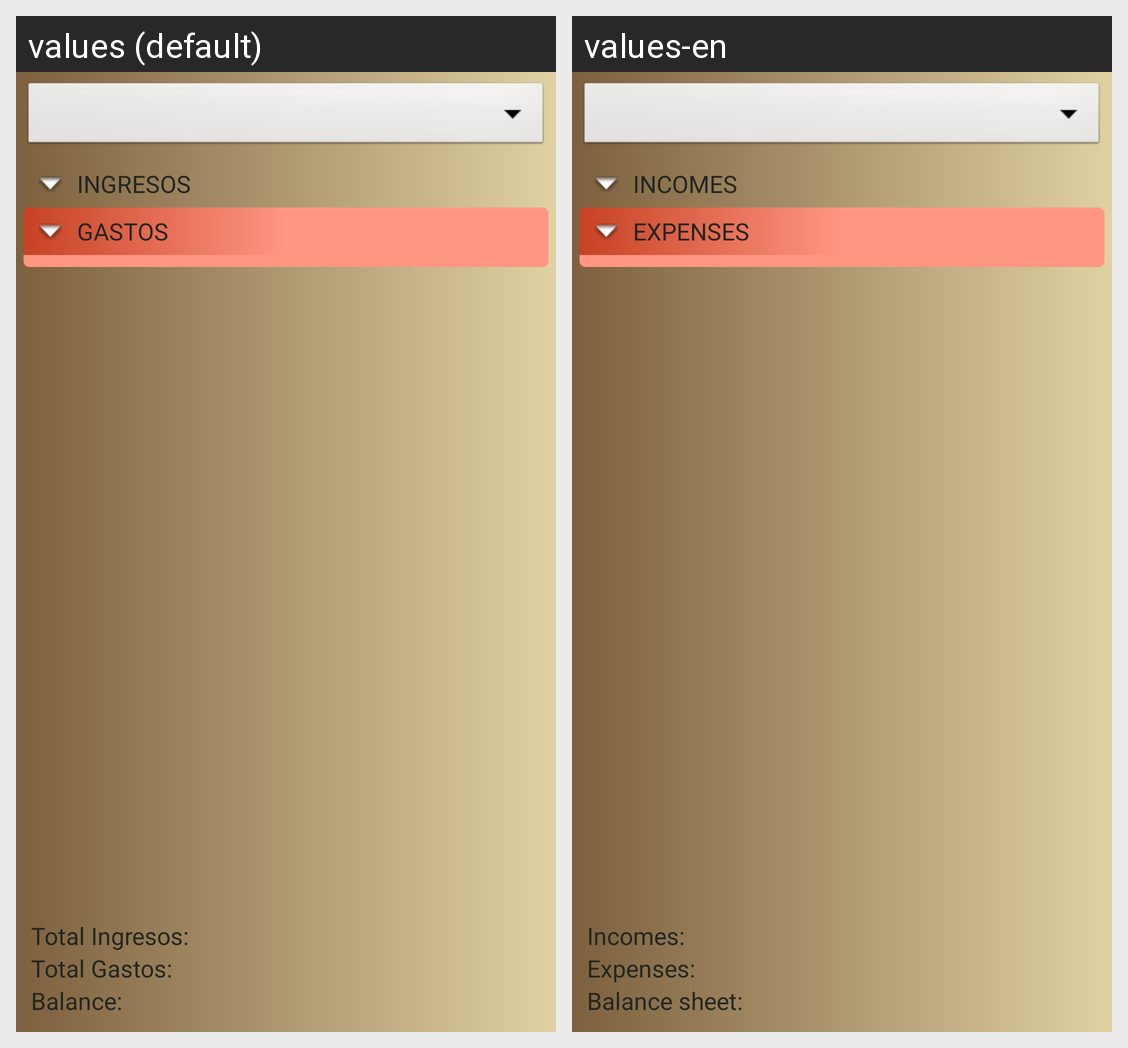

Locale-by-locale string values for the Android screen shown in this grid:
Android screen res/layout/pestanya_anual.xml rendered under 2 locales, left to right: values (default), values-en. Device: Nexus 5 (rendered at 1080×1920; each locale shown at half size, 540×960, under a caption strip naming it); theme AppTheme.
Strings drawn on this screen, with the default value and each locale's value (text and hints the layout hard-codes, and strings that could not be matched under every locale, appear in the picture but are not listed):

textViewListadoIngresos
  values: INGRESOS
  values-en: INCOMES

textViewListadoGastos
  values: GASTOS
  values-en: EXPENSES

total_ingresos
  values: Total Ingresos:
  values-en: Incomes:

total_gastos
  values: Total Gastos:
  values-en: Expenses:

total_balance
  values: Balance:
  values-en: Balance sheet:
